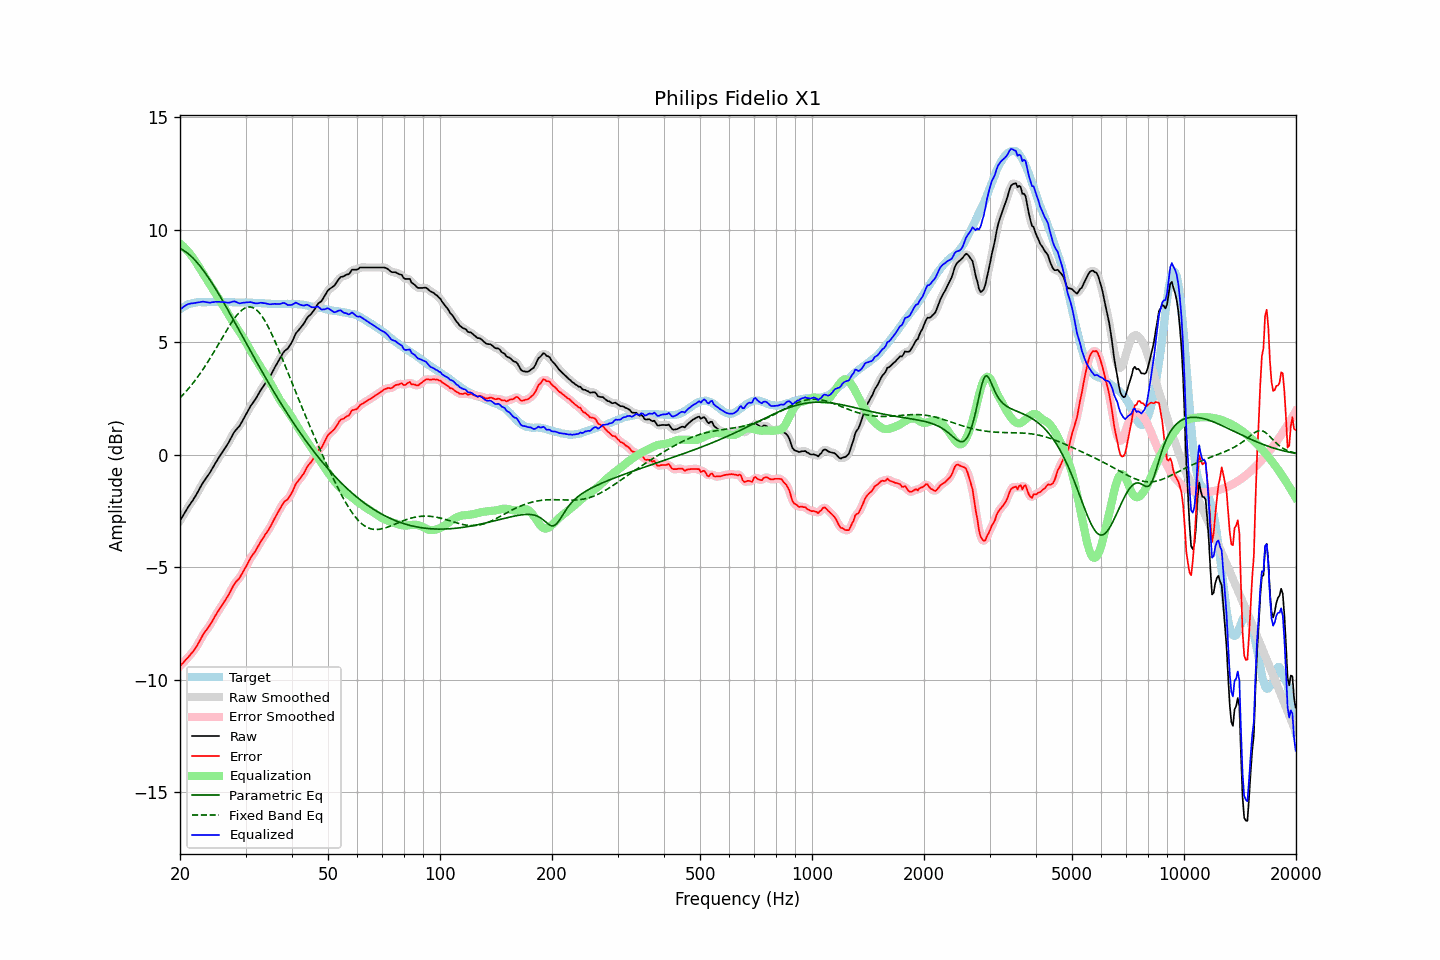

Source data for this figure (header and first rows):
frequency, raw, error, smoothed, error_smoothed, equalization, parametric_eq, fixed_band_eq, equalized_raw, equalized_smoothed, target
20.00, -2.94, -9.40, -2.94, -9.40, 9.38, 9.16, 2.52, 6.44, 6.44, 6.46
20.20, -2.82, -9.33, -2.82, -9.33, 9.32, 9.13, 2.59, 6.50, 6.50, 6.51
20.40, -2.70, -9.26, -2.70, -9.25, 9.26, 9.09, 2.67, 6.56, 6.56, 6.56
20.61, -2.58, -9.17, -2.58, -9.18, 9.19, 9.04, 2.75, 6.60, 6.61, 6.59
20.81, -2.46, -9.10, -2.46, -9.10, 9.11, 8.99, 2.82, 6.65, 6.65, 6.64
21.02, -2.34, -9.02, -2.35, -9.02, 9.03, 8.94, 2.91, 6.69, 6.68, 6.68
21.23, -2.24, -8.94, -2.24, -8.94, 8.94, 8.88, 2.99, 6.70, 6.71, 6.70
21.44, -2.13, -8.85, -2.13, -8.85, 8.85, 8.81, 3.08, 6.72, 6.72, 6.72
21.66, -2.03, -8.77, -2.03, -8.76, 8.76, 8.74, 3.17, 6.72, 6.73, 6.74
21.87, -1.92, -8.67, -1.92, -8.67, 8.66, 8.67, 3.26, 6.74, 6.74, 6.75
22.09, -1.80, -8.57, -1.80, -8.56, 8.55, 8.59, 3.35, 6.75, 6.75, 6.77
22.31, -1.67, -8.45, -1.67, -8.45, 8.43, 8.51, 3.45, 6.76, 6.76, 6.78
22.54, -1.54, -8.32, -1.54, -8.32, 8.31, 8.42, 3.55, 6.77, 6.77, 6.78
22.76, -1.41, -8.19, -1.41, -8.18, 8.20, 8.33, 3.65, 6.79, 6.79, 6.78
22.99, -1.28, -8.05, -1.29, -8.06, 8.08, 8.24, 3.76, 6.80, 6.79, 6.77
23.22, -1.17, -7.94, -1.17, -7.94, 7.97, 8.14, 3.86, 6.79, 6.79, 6.77
23.45, -1.07, -7.84, -1.07, -7.84, 7.85, 8.04, 3.97, 6.78, 6.78, 6.77
23.69, -0.97, -7.75, -0.97, -7.75, 7.74, 7.94, 4.08, 6.76, 6.76, 6.78
23.92, -0.87, -7.65, -0.87, -7.65, 7.63, 7.83, 4.20, 6.76, 6.76, 6.78
24.16, -0.76, -7.54, -0.76, -7.54, 7.52, 7.73, 4.31, 6.75, 6.76, 6.78
24.40, -0.63, -7.42, -0.63, -7.41, 7.40, 7.61, 4.43, 6.77, 6.77, 6.79
24.65, -0.51, -7.29, -0.51, -7.29, 7.29, 7.50, 4.55, 6.78, 6.78, 6.78
24.89, -0.38, -7.16, -0.39, -7.16, 7.17, 7.39, 4.67, 6.79, 6.79, 6.78
25.14, -0.27, -7.05, -0.27, -7.05, 7.06, 7.27, 4.79, 6.79, 6.79, 6.78
25.39, -0.15, -6.94, -0.15, -6.93, 6.94, 7.15, 4.92, 6.79, 6.79, 6.79
25.65, -0.04, -6.83, -0.04, -6.82, 6.83, 7.03, 5.04, 6.78, 6.79, 6.79
25.91, 0.07, -6.71, 0.07, -6.71, 6.71, 6.90, 5.16, 6.78, 6.78, 6.78
26.16, 0.18, -6.60, 0.18, -6.60, 6.60, 6.78, 5.28, 6.78, 6.78, 6.78
26.43, 0.29, -6.49, 0.29, -6.49, 6.48, 6.66, 5.40, 6.77, 6.77, 6.78
26.69, 0.40, -6.38, 0.40, -6.38, 6.36, 6.53, 5.52, 6.76, 6.76, 6.78
26.96, 0.51, -6.27, 0.51, -6.26, 6.24, 6.40, 5.64, 6.75, 6.76, 6.78
27.23, 0.64, -6.14, 0.64, -6.13, 6.12, 6.27, 5.75, 6.76, 6.76, 6.78
27.50, 0.78, -6.00, 0.78, -6.00, 6.01, 6.15, 5.86, 6.78, 6.78, 6.78
27.77, 0.91, -5.86, 0.91, -5.86, 5.89, 6.02, 5.97, 6.80, 6.80, 6.77
28.05, 1.03, -5.74, 1.02, -5.74, 5.78, 5.89, 6.07, 6.81, 6.80, 6.77
28.33, 1.11, -5.65, 1.11, -5.65, 5.67, 5.76, 6.16, 6.78, 6.78, 6.76
28.62, 1.19, -5.57, 1.19, -5.57, 5.56, 5.63, 6.25, 6.75, 6.75, 6.76
28.90, 1.27, -5.50, 1.28, -5.48, 5.45, 5.50, 6.32, 6.72, 6.73, 6.77
29.19, 1.39, -5.37, 1.39, -5.37, 5.34, 5.37, 6.39, 6.73, 6.73, 6.76
29.48, 1.52, -5.25, 1.51, -5.25, 5.23, 5.24, 6.45, 6.75, 6.74, 6.77
29.78, 1.65, -5.11, 1.65, -5.11, 5.11, 5.11, 6.50, 6.76, 6.76, 6.76
30.08, 1.78, -4.99, 1.78, -4.98, 4.99, 4.98, 6.53, 6.76, 6.76, 6.77
30.38, 1.91, -4.85, 1.91, -4.85, 4.86, 4.85, 6.55, 6.77, 6.77, 6.76
30.68, 2.04, -4.72, 2.04, -4.72, 4.74, 4.72, 6.56, 6.77, 6.77, 6.76
30.99, 2.17, -4.59, 2.16, -4.59, 4.61, 4.59, 6.56, 6.78, 6.77, 6.76
31.30, 2.27, -4.48, 2.27, -4.48, 4.49, 4.46, 6.54, 6.76, 6.76, 6.75
31.61, 2.37, -4.38, 2.37, -4.38, 4.37, 4.33, 6.51, 6.74, 6.74, 6.75
31.93, 2.47, -4.28, 2.47, -4.27, 4.25, 4.20, 6.46, 6.72, 6.73, 6.75
32.24, 2.59, -4.15, 2.59, -4.15, 4.14, 4.07, 6.40, 6.73, 6.73, 6.74
32.57, 2.71, -4.03, 2.71, -4.02, 4.02, 3.95, 6.33, 6.73, 6.73, 6.74
32.89, 2.84, -3.90, 2.83, -3.90, 3.91, 3.82, 6.25, 6.75, 6.74, 6.74
33.22, 2.95, -3.78, 2.95, -3.78, 3.80, 3.69, 6.15, 6.75, 6.74, 6.73
33.55, 3.05, -3.68, 3.05, -3.67, 3.68, 3.57, 6.04, 6.73, 6.74, 6.73
33.89, 3.16, -3.56, 3.16, -3.56, 3.57, 3.45, 5.93, 6.73, 6.72, 6.72
34.23, 3.26, -3.46, 3.26, -3.46, 3.45, 3.32, 5.80, 6.71, 6.71, 6.72
34.57, 3.36, -3.35, 3.36, -3.35, 3.33, 3.20, 5.66, 6.69, 6.69, 6.71
34.92, 3.47, -3.24, 3.47, -3.23, 3.21, 3.08, 5.52, 6.68, 6.69, 6.71
35.27, 3.60, -3.10, 3.60, -3.10, 3.09, 2.96, 5.37, 6.69, 6.69, 6.70
35.62, 3.74, -2.96, 3.74, -2.96, 2.96, 2.84, 5.21, 6.70, 6.69, 6.70
35.97, 3.88, -2.82, 3.87, -2.82, 2.82, 2.72, 5.05, 6.70, 6.70, 6.70
... 635 more rows
